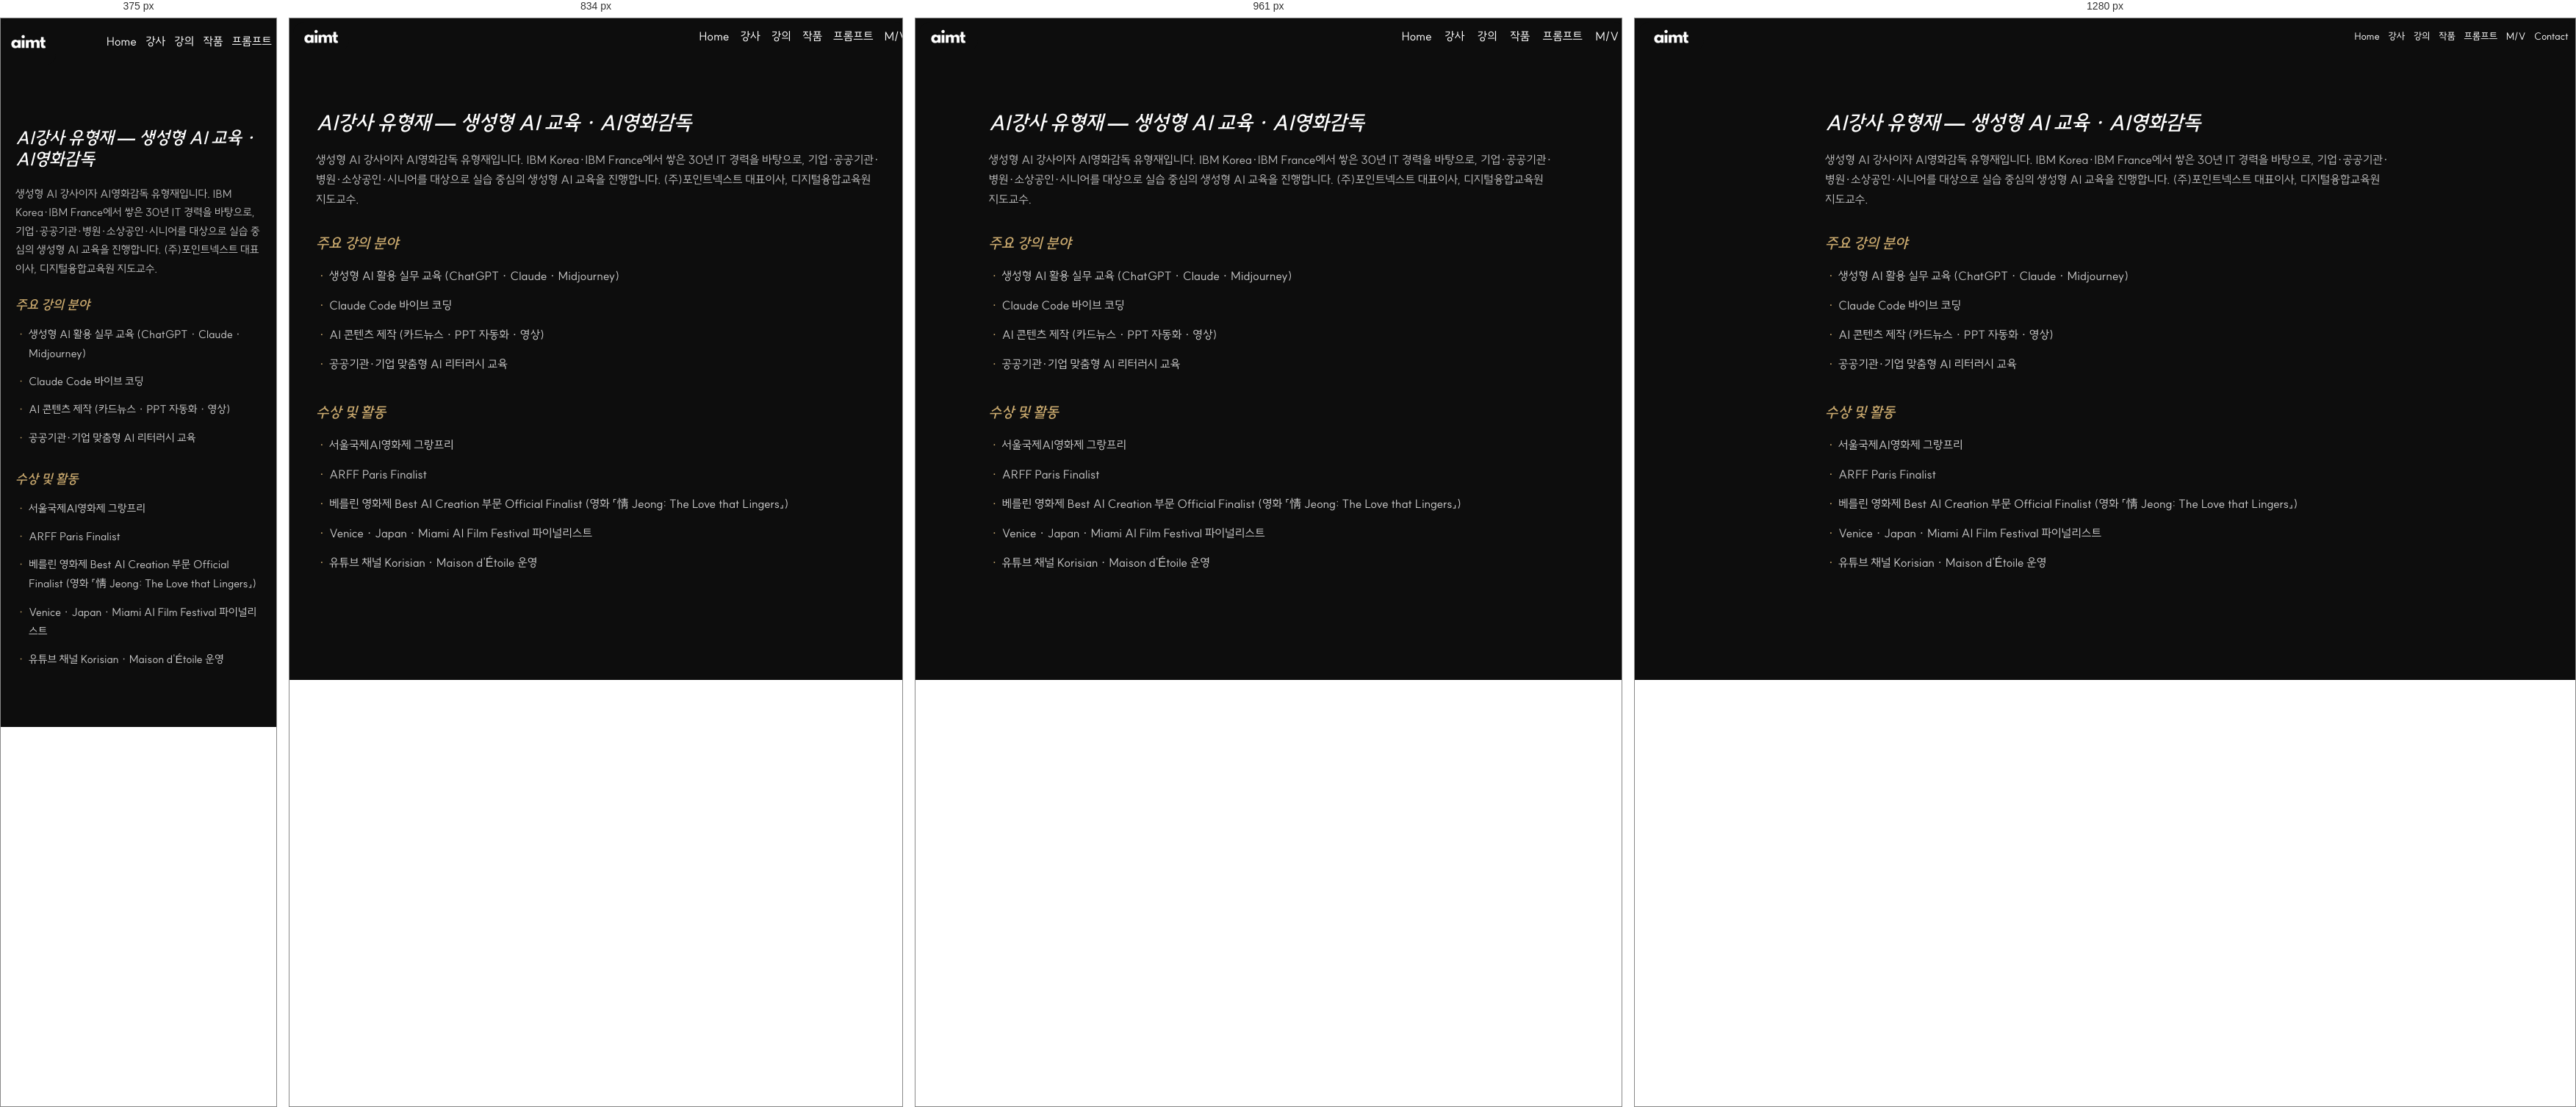
Rendered at 375 px, 834 px, 961 px and 1280 px, left to right.

<!-- file: index.html -->
<!DOCTYPE html>
<html lang="ko">
<head>
  <meta charset="UTF-8" />
  <meta name="viewport" content="width=device-width, initial-scale=1.0" />
  <title>유형재 강사 | 생성형 AI Creator 포트폴리오</title>
  <meta name="description" content="AI강사 유형재 | 기업·공공기관·병원 생성형 AI 교육 전문. IBM Korea·France 출신, 서울국제AI영화제 그랑프리 수상 AI영화감독. 소상공인·시니어 맞춤형 실습 강의와 AI 콘텐츠 제작을 제공합니다." />
  <meta name="keywords" content="AI강사, 생성형 AI 강사, 생성형AI강사, AI 교육, 생성형 AI 교육, AI영화감독, 유형재, Hyungjae Youh, 포인트넥스트, PointNext, 서울국제AI영화제, Seoul International AI Film Festival, ARFF Berlin, AIMT, Korisian, Maison d'Etoile" />
  <meta name="author" content="유형재" />

  <!-- 검색엔진 색인·링크추적 허용 -->
  <meta name="robots" content="index, follow" />
  <link rel="canonical" href="https://hjyouh.com/" />

  <!-- 테마 색 -->
  <meta name="theme-color" content="#0d0d0d" />

  <!-- Open Graph (카톡·페북·네이버 공유 미리보기) -->
  <meta property="og:type" content="website" />
  <meta property="og:site_name" content="유형재 | 생성형 AI Creator" />
  <meta property="og:locale" content="ko_KR" />
  <meta property="og:title" content="유형재 강사 | 생성형 AI Creator" />
  <meta property="og:description" content="AI강사·AI영화감독 유형재 — 생성형 AI 교육과 AI 영상 제작. 서울국제AI영화제 그랑프리 수상. 기업·공공기관 강의" />
  <meta property="og:url" content="https://hjyouh.com" />
  <meta property="og:image" content="https://hjyouh.com/assets/images/lectures/main1.webp" />
  <meta property="og:image:width" content="1200" />
  <meta property="og:image:height" content="630" />
  <meta property="og:image:alt" content="유형재 강사 생성형 AI 포트폴리오" />

  <!-- Twitter Card (X 공유 미리보기) -->
  <meta name="twitter:card" content="summary_large_image" />
  <meta name="twitter:title" content="유형재 강사 | 생성형 AI Creator" />
  <meta name="twitter:description" content="Grand Prix에서 Berlin Red Carpet까지 — 생성형 AI로 세계를 두드리는 AI강사·감독 유형재의 공식 포트폴리오." />
  <meta name="twitter:image" content="https://hjyouh.com/assets/images/lectures/main1.webp" />

  <!-- 구조화 데이터 (JSON-LD) — 구글에 "강사"임을 명확히 -->
  <script type="application/ld+json">
  {
    "@context": "https://schema.org",
    "@type": "Person",
    "name": "유형재",
    "url": "https://hjyouh.com",
    "image": "https://hjyouh.com/assets/images/instructor1.webp",
    "jobTitle": "생성형 AI 강사 · AI영화감독",
    "description": "IBM Korea·France 출신, 기업·공공기관·병원 대상 생성형 AI 교육 전문 강사이자 AI영화감독",
    "knowsAbout": ["생성형 AI", "AI 교육", "프롬프트 엔지니어링", "Claude", "ChatGPT"],
    "sameAs": [
      "https://www.youtube.com/@hjyouh",
      "https://www.youtube.com/@Korisian",
      "https://www.instagram.com/hjyouhinsta/"
    ]
  }
  </script>

  <!-- 모바일 리디렉트 (render 전 실행 필수) — 모바일은 전용 페이지(pages/mobile/)로 이동 -->
  <script>
    (function() {
      var isMobile = /Android|iPhone|iPad|iPod|BlackBerry|IEMobile|Opera Mini/i.test(navigator.userAgent)
        || (navigator.maxTouchPoints > 1 && window.innerWidth <= 768);
      if (isMobile) {
        window.location.replace('pages/mobile/mobile-page.html');
      }
    })();
  </script>

  <!-- 외부 CDN 사전 연결 -->
  <link rel="preconnect" href="https://fonts.googleapis.com">
  <link rel="preconnect" href="https://fonts.gstatic.com" crossorigin>
  <link rel="dns-prefetch" href="https://cdn.jsdelivr.net">

  <!-- Google Fonts 비동기 로드 (렌더 블로킹 제거) -->
  <link rel="preload" href="https://fonts.googleapis.com/css2?family=Poppins:wght@300;400;500;600;700&display=swap" as="style" onload="this.onload=null;this.rel='stylesheet'">
  <noscript><link rel="stylesheet" href="https://fonts.googleapis.com/css2?family=Poppins:wght@300;400;500;600;700&display=swap"></noscript>

  <!-- 히어로 첫 슬라이드 이미지 프리로드 -->
  <link rel="preload" href="assets/images/lectures/main1.webp" as="image" type="image/webp">

  <!-- Critical CSS 인라인 (초기 로딩 화면 깜빡임 방지) -->
  <style>
    *,*::before,*::after{box-sizing:border-box;margin:0;padding:0}
    html,body{height:100%;background:#0d0d0d;color:#fff;font-family:'Poppins',sans-serif}
    #app{position:relative;width:100%;min-height:100vh;background:#0d0d0d}
    .logo{position:fixed;top:16px;left:20px;z-index:1000}
    .logo-img{height:32px;width:auto}
    #page-container .loading-init{display:flex;justify-content:center;align-items:center;min-height:100vh;color:#a0a0a0}
    /* 정적 SEO 콘텐츠(JS 로드 전/폴백 시 노출). JS 앱이 뜨면 innerHTML 교체로 사라짐 */
    .seo-intro{max-width:820px;margin:0 auto;padding:120px 24px 80px;line-height:1.75}
    .seo-intro h1{font-size:28px;font-weight:600;margin-bottom:20px;color:#fff}
    .seo-intro h2{font-size:20px;font-weight:600;margin:34px 0 12px;color:#c9a96e}
    .seo-intro p{color:#b8b8b8}
    .seo-intro ul{list-style:none;padding:0;margin:0}
    .seo-intro li{position:relative;padding:6px 0 6px 18px;color:#c8c8c8}
    .seo-intro li::before{content:"·";position:absolute;left:4px;color:#c9a96e}
  </style>

  <!-- Main Stylesheet -->
  <link rel="stylesheet" href="css/style.css?v=25">

  <!-- Favicon -->
  <link rel="icon" type="image/png" href="assets/images/favicon.png">

  <!-- No-JS Fallback -->
  <noscript>
    <style>
      .hamburger, nav.mobile-nav { display: none !important; }
      nav.desktop-nav { display: flex !important; }
    </style>
  </noscript>
</head>
<body>
  <!-- Main App Container -->
  <div id="app">
    <!-- Logo: always fixed to #app top-left, independent of header layout -->
    <div class="logo">
      <img src="assets/images/aimt-logo-white.webp" alt="AIMT Logo" class="logo-img">
    </div>

    <!-- Header Navigation -->
    <header>
      <!-- Desktop Navigation -->
      <nav class="desktop-nav">
        <a href="/" data-page="home">Home</a>
        <a href="/about" data-page="about">강사</a>
        <a href="/lectures" data-page="lectures">강의</a>
        <a href="/works" data-page="works">작품</a>
        <a href="/prompts" data-page="prompts">프롬프트</a>
        <a href="/mv" data-page="mv">M/V</a>
        <a href="/contact" data-page="contact">Contact</a>
      </nav>

      <!-- Hamburger Menu (Mobile) -->
      <button class="hamburger" aria-label="메뉴 토글">
        <span></span>
        <span></span>
        <span></span>
      </button>

      <!-- Mobile Navigation -->
      <nav class="mobile-nav">
        <a href="/" data-page="home">Home</a>
        <a href="/about" data-page="about">강사</a>
        <a href="/lectures" data-page="lectures">강의</a>
        <a href="/works" data-page="works">작품</a>
        <a href="/prompts" data-page="prompts">프롬프트</a>
        <a href="/mv" data-page="mv">M/V</a>
        <a href="/contact" data-page="contact">Contact</a>
      </nav>
    </header>

    <!-- Header Background Layer -->
    <div class="header-background-layer"></div>

    <!-- Page Container (Dynamic Content) -->
    <main id="page-container" class="page-wrapper">
      <!-- 정적 SEO 콘텐츠: 크롤러·JS 미실행 환경에 노출되는 실제 본문.
           JS 앱(home)이 로드되면 loadPage('home')가 innerHTML을 교체해 이 블록을 대체하고,
           앱 로드 실패 시엔 이 콘텐츠가 그대로 남아 폴백 역할을 한다. -->
      <section class="seo-intro">
        <h1>AI강사 유형재 — 생성형 AI 교육 · AI영화감독</h1>
        <p>생성형 AI 강사이자 AI영화감독 유형재입니다. IBM Korea·IBM France에서 쌓은 30년 IT 경력을 바탕으로, 기업·공공기관·병원·소상공인·시니어를 대상으로 실습 중심의 생성형 AI 교육을 진행합니다. (주)포인트넥스트 대표이사, 디지털융합교육원 지도교수.</p>

        <h2>주요 강의 분야</h2>
        <ul>
          <li>생성형 AI 활용 실무 교육 (ChatGPT · Claude · Midjourney)</li>
          <li>Claude Code 바이브 코딩</li>
          <li>AI 콘텐츠 제작 (카드뉴스 · PPT 자동화 · 영상)</li>
          <li>공공기관·기업 맞춤형 AI 리터러시 교육</li>
        </ul>

        <h2>수상 및 활동</h2>
        <ul>
          <li>서울국제AI영화제 그랑프리</li>
          <li>ARFF Paris Finalist</li>
          <li>베를린 영화제 Best AI Creation 부문 Official Finalist (영화 「情 Jeong: The Love that Lingers」)</li>
          <li>Venice · Japan · Miami AI Film Festival 파이널리스트</li>
          <li>유튜브 채널 Korisian · Maison d'Étoile 운영</li>
        </ul>
      </section>
    </main>

    <!-- Modal Popup -->
    <div id="modal" class="modal">
      <div class="modal-content">
        <button class="modal-close" aria-label="모달 닫기">&times;</button>
        <!-- Content inserted here -->
      </div>
    </div>
  </div>

  <!-- Supabase + 클라이언트 (defer: DOM 파싱 후 순서대로 실행) -->
  <!-- Supabase UMD(206KB) 제거: 읽기/쓰기는 supabase-client.js가 REST fetch로 처리 (Storage 업로드 시에만 지연 로드) -->
  <script defer src="js/supabase-client.js?v=3"></script>
  <script defer src="js/seo-meta.js"></script>

  <!-- Main JavaScript (defer) -->
  <script defer src="js/main.js?v=12"></script>
</body>
</html>


/* @media block from style.css */
@media (max-width: 1023px) {
  :root {
    --spacing-2xl: 32px;
    --spacing-3xl: 48px;
  }

  h1 {
    font-size: 48px;
  }

  h2 {
    font-size: 36px;
  }

  h3 {
    font-size: 28px;
  }

  .logo {
    font-size: 24px;
  }

  nav.desktop-nav {
    gap: clamp(12px, 1.8vw, 26px);
    padding: 0 20px;
  }

  nav.desktop-nav a {
    font-size: 16px;
  }

  .grid-3 {
    grid-template-columns: repeat(2, 1fr);
  }

  .grid-4 {
    grid-template-columns: repeat(2, 1fr);
  }

  .footer-content {
    grid-template-columns: repeat(2, 1fr);
  }

  .message-box {
    max-width: 380px;
    padding: var(--spacing-md) var(--spacing-lg);
    bottom: 30px;
    left: 30px;
  }

  .message-box-text {
    font-size: 18px;
  }
}

/* @media block from style.css */
@media (max-width: 900px) {
  nav.desktop-nav {
    display: none;
  }

  .hamburger {
    display: flex;
  }
}

/* @media block from style.css */
@media (max-width: 767px) {
  :root {
    --header-height: 64px;
    --spacing-2xl: 24px;
    --spacing-3xl: 32px;
  }

  h1 {
    font-size: 36px;
  }

  h2 {
    font-size: 28px;
  }

  h3 {
    font-size: 24px;
  }

  h4 {
    font-size: 20px;
  }

  p {
    font-size: 14px;
  }

  header {
    padding-right: var(--spacing-md);
  }

  .logo {
    font-size: 22px;
  }

  nav.mobile-nav {
    padding: var(--spacing-xl);
  }

  nav.mobile-nav a {
    font-size: 18px;
  }

  .grid-2,
  .grid-3,
  .grid-4 {
    grid-template-columns: 1fr;
  }

  .footer-content {
    grid-template-columns: 1fr;
  }

  .message-box {
    bottom: 20px;
    left: 16px;
    max-width: calc(100% - 32px);
    padding: var(--spacing-md);
  }

  .message-box-text {
    font-size: 16px;
  }

  .container {
    padding: 0 var(--spacing-lg);
  }

  .btn {
    width: 100%;
  }

  .modal-content {
    width: 90%;
    padding: var(--spacing-lg);
    border-radius: var(--radius-md);
  }
}

/* @media block from style.css */
@media (max-width: 768px) {
  html { overflow-x: hidden; }
  body {
    overflow: visible;
    overflow-x: hidden;
    height: auto;
    min-height: 100vh;
    padding: 0;
  }
  #app {
    position: relative;
    top: 0; left: 0; right: 0; bottom: auto;
    height: auto;
    min-height: 100vh;
    border-radius: 0;
    overflow: visible;
  }
  .page-wrapper {
    position: relative;
    top: auto; left: auto; right: auto; bottom: auto;
    height: auto;
    min-height: 100vh;
    overflow: visible;
  }
  .page-content { height: auto; overflow: visible; }

  /* 헤더: 스크롤 시 상단 고정 */
  header {
    position: sticky;
    top: 0;
    background: var(--bg-primary);
    justify-content: flex-end;
  }

  /* 각 페이지 최상위 섹션: 풀스크린 absolute → 흐름 배치 (페이지별 세부는 각 파일 @media에서) */
  .home-section, .about-section, .lec-section, .works-section,
  .prompts-section, .prompt-copy-section, .con-section {
    position: relative;
    top: auto; left: auto; right: auto; bottom: auto;
    height: auto;
    min-height: calc(100vh - var(--header-height));
    overflow: visible;
  }

  /* 터치 타겟 최소 44px */
  nav.mobile-nav a {
    min-height: 44px;
    display: flex;
    align-items: center;
  }
  .hamburger { padding: 10px; min-width: 44px; min-height: 44px; justify-content: center; }

  /* seo-intro(크롤러·초기 렌더용 정적 블록) 모바일 가독성 */
  .seo-intro { padding: 84px 20px 48px; }
  .seo-intro h1 { font-size: 24px; }
  .seo-intro h2 { font-size: 18px; margin: 26px 0 10px; }
  .seo-intro p, .seo-intro li { font-size: 15px; }
}